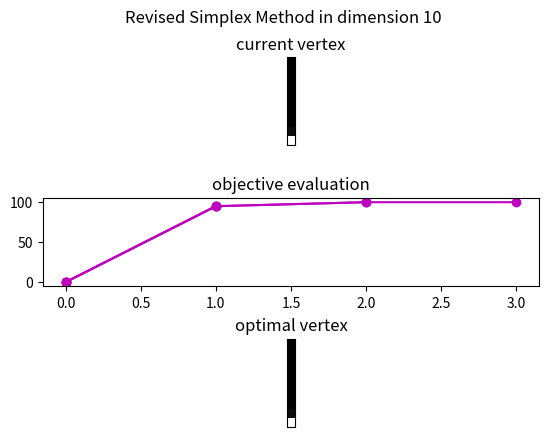

Reproduce this figure in Python.
import numpy as np
import matplotlib.pyplot as plt

def revised_simplex_method(A, b, c, indB, indN, dim_ = None, plot_choice=False):
	m,n = A.shape

	print("indB: ", indB)
	print("indN:", indN)

	"""
	if plot_choice and dim_ is not None:
		plt.figure()
		plt.suptitle("Simplex Method in dimension {}".format(dim_))
		ax1 = plt.subplot(3,1,1)
		ax1.imshow(np.zeros((hypercube_.dim,1)),cmap='gray')
		plt.show(block=False)
	"""
	iter=0
	list_eval=[]
	opt_vertex = np.empty(dim_)
	best_eval=-1e6
	if plot_choice:
		plt.figure()
		plt.suptitle("Revised Simplex Method in dimension {}".format(dim_))
	while True:

		print("--------- iter {} ------------".format(iter))

		#STEP 0
		# compute initial basis inverse
		print("B = ", A[:,indB])
		invB = np.linalg.inv(A[:,indB])
		print("invB = ", invB)
		b_s = invB @ b
		print("check >0: ", invB @ b)

		#compute x_B and evaluate <c, x>
		x = np.hstack((b_s, np.zeros(n-m)))
		x = [a[0] for a in sorted(zip(x,indB+indN), key = lambda x: x[1])]
		print("x = ", x)
		lp_eval = np.dot(x,c)
		list_eval+=[lp_eval]
		if list_eval[-1]>=best_eval:
			best_eval=list_eval[-1]
			opt_vertex = x[:dim_] 
		print("LP eval = ", lp_eval)

		if plot_choice and dim_ is not None:
			ax1 = plt.subplot(3,1,1)
			plt.title("current vertex")
			ax1.imshow(np.reshape(x[:dim_],(dim_,1)),cmap='gray') #OrRd
			plt.xticks([])
			plt.yticks([])
			plt.subplot(3,1,2)
			plt.title("objective evaluation")
			print("list_eval: ", list_eval)
			plt.plot(np.arange(len(list_eval)),list_eval,'mo-')
			plt.subplot(3,1,3)
			plt.subplots_adjust(hspace=0.6)
			plt.xticks([])
			plt.yticks([])
			plt.title("optimal vertex")
			print("opt_vertex: ", opt_vertex)
			plt.imshow(np.reshape(opt_vertex,(len(opt_vertex),1)),cmap='gray') #OrRd
			plt.show(block=False)
			plt.pause(1./(dim_**2))

		# compute vector of simplex multipliers
		y = c[indB] @ invB

		#STEP 1
		# compute gradient of cost over x_N
		delta_c = c[indN] - y @ A[:,indN]

		#print("delta_c: ", delta_c)
		if (delta_c<=0).all():
			print("optimal found")
			break

		#STEP 2
		j_in = indN[np.argmax(delta_c)]
		print("in: ", j_in)
		# check if unbounded
		A_s = invB @ A[:,j_in]
		#print("check unbounded: ", A_s)
		if (A_s <= 0).all():
			print("unbounded situation")
			break

		#STEP 3
		j_out = indB[np.argmin(np.divide(b_s,[np.maximum(a,1e-3) for a in A_s]))]
		print("j_out: ", j_out)
		indB = [i if i!=j_out else j_in for i in indB]
		indN = [i if i!=j_in else j_out for i in indN]

		iter+=1

	print("--------- iter {} ------------".format(iter))

	#compute x_B and evaluate <c, x>
	x = np.hstack((b_s, np.zeros(n-m)))
	x = [a[0] for a in sorted(zip(x,indB+indN), key = lambda x: x[1])]
	print("x = ", x)
	lp_eval = np.dot(x,c)
	list_eval+=[lp_eval]
	if list_eval[-1]>=best_eval:
		best_eval=list_eval[-1]
		opt_vertex = x[:dim_]#*255
		print("opt_vertex: ",opt_vertex)
	print("LP eval = ", lp_eval)

	if plot_choice and dim_ is not None:
		ax1 = plt.subplot(3,1,1)
		plt.title("current vertex")
		ax1.imshow(np.reshape(x[:dim_],(dim_,1)),cmap='gray') #OrRd
		plt.xticks([])
		plt.yticks([])
		plt.subplot(3,1,2)
		plt.title("objective evaluation")
		plt.plot(np.arange(len(list_eval)),list_eval,'mo-')
		plt.subplot(3,1,3)
		plt.subplots_adjust(hspace=0.6)
		plt.xticks([])
		plt.yticks([])
		plt.title("optimal vertex")
		plt.imshow(np.reshape(opt_vertex,(len(opt_vertex),1)),cmap='gray') #OrRd
		plt.show(block=False)
		plt.pause(1./(dim_**2))
		plt.savefig('simplex_method.png')


def pl_cube(c):
    n=len(c)
    b = np.ones(n)
    A_eq = np.hstack((np.eye(n),np.eye(n)))
    c = np.hstack((c,np.zeros(n)))
    return A_eq, b, c

def pl_pizza(c,M):
    n=len(c)
    A_eq = np.hstack((np.eye(n),np.eye(n),np.zeros((n,1))))
    A_eq = np.vstack((A_eq,np.hstack((c,np.eye(n+1)[-1,:]))))
    b = n*[1]+[M]
    c = np.hstack((c,np.zeros(n+1)))
    return A_eq, b, c

if __name__ == '__main__':

	""" toy poblem 1
  A = np.array([[1, 0, 0, 1, 0, 0, 0],
				[0, 1, 0, 0, 1, 0, 0],
				[0, 0, 1, 0, 0, 1, 0],
				[3, 6, 2, 0, 0, 0, 1]])
	b = np.array([1000,500,1500,6750])
	c = np.array([4, 12, 3, 0, 0, 0, 0])

	permut = [6, 5, 4, 3, 2, 1, 0]
	"""
	
	""" toy poblem 2
	A = np.array([[1, 0, -1, 0],[0, 1, 0, -1]])
	c = np.array([1, 1, 0, 0])
	b = np.array([1,1])

	AA = np.array([[1, 0, 1, 0],[0, 1, 0, 1]])
	cc = np.array([1, 1, 0, 0])
	bb = np.array([1, 1])
	"""

	""" small pizza problem"""
	c = np.array([4,14,15,18,29,32,36,82,95,95])
	dim = len(c)
	A,b,c = pl_pizza(c,100)
	

	"""medium pizza problem
	c = np.array([7,12,12,13,14,28,29,29,30,32,32,34,41,45,46,56,61,61,62,63,65,68,76,77,77,92,93,94,97,103,113,114,114,120,135,145,145,149,156,157,160,169,172,179,184,185,189,194,195,195])
	dim = len(c)
	A,b,c = pl_pizza(c,4500)
	"""
	print("A: \n", A)
	print("b: ", b)
	print("c: ", c)
	print("shape of A: ", A.shape)
	print("rank of A: ", np.linalg.matrix_rank(A))
	permut=list(range(A.shape[1]))[::-1]
	revised_simplex_method(A, b, c, permut[:A.shape[0]], permut[A.shape[0]:], dim, True)

	plt.imread("simplex_method.png")
	plt.show()

